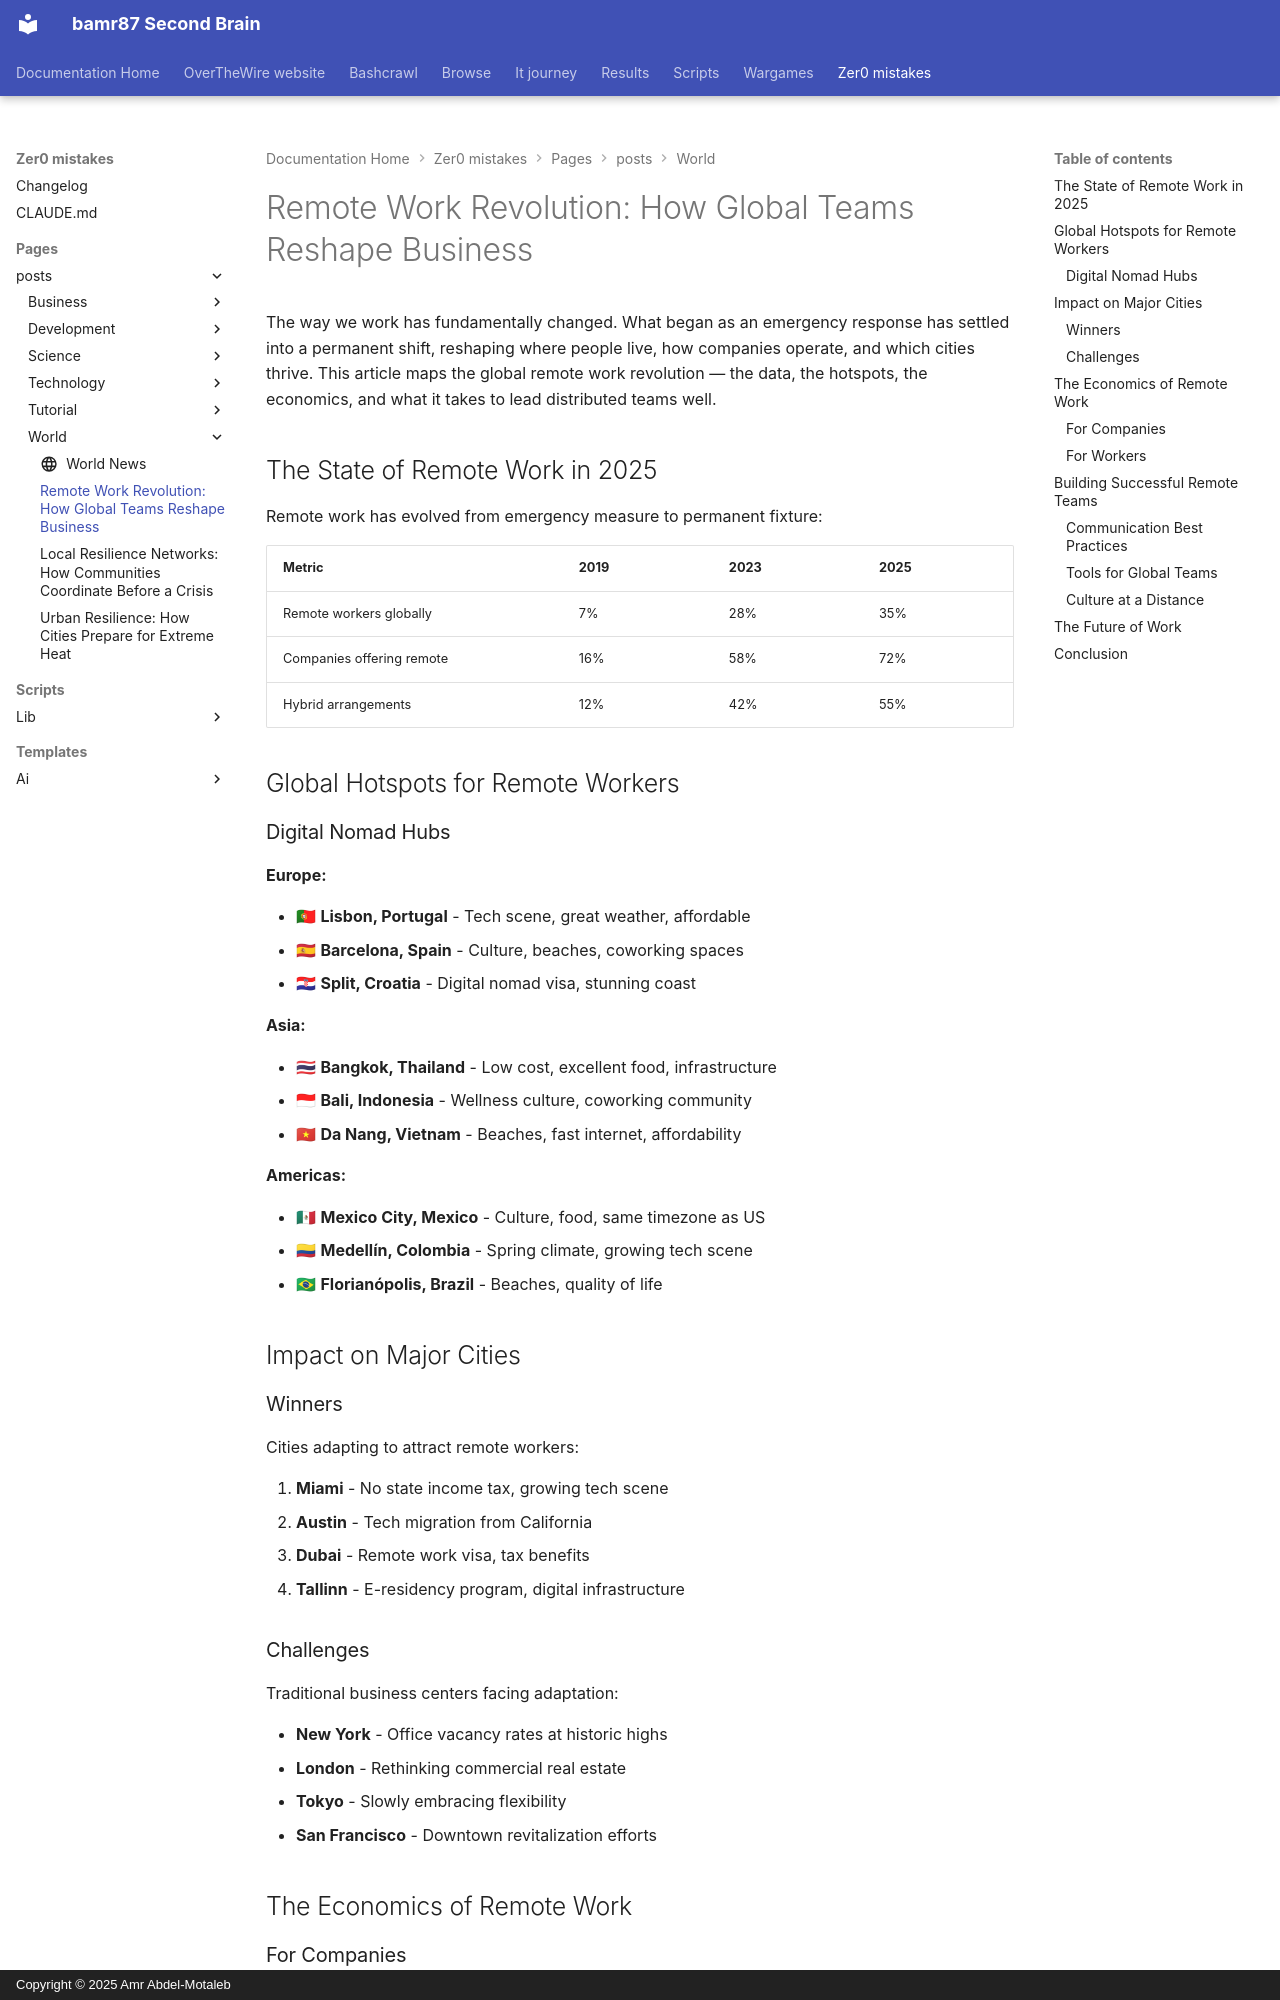

repository: bamr87/README · page: zer0-mistakes/pages/_posts/world/2025-01-21-remote-work-revolution/index.html · generator: mkdocs · copyright: Copyright © 2025 Amr Abdel-Motaleb

---
author: default
categories:
- World
date: 2025-01-21 10:00:00+00:00
description: Explore the worldwide shift to remote work in 2025 — its impact on companies,
  workers, and cities, plus how to build thriving distributed teams.
estimated_reading_time: 11 min
featured: true
image: /assets/images/posts/remote-work.jpg
keywords:
- remote work
- digital nomads
- distributed teams
- future of work
- hybrid work
- global talent
lastmod: 2026-04-18 19:29:49+00:00
layout: article
preview: /images/previews/the-remote-work-revolution-how-global-teams-are-re.png
source_file: pages/_posts/world/2025-01-21-remote-work-revolution.md
source_repo: bamr87/zer0-mistakes
source_url: https://github.com/bamr87/zer0-mistakes/blob/main/pages/_posts/world/2025-01-21-remote-work-revolution.md
tags:
- remote-work
- global
- business
- future-of-work
title: 'Remote Work Revolution: How Global Teams Reshape Business'
---

The way we work has fundamentally changed. What began as an emergency response has settled into a permanent shift, reshaping where people live, how companies operate, and which cities thrive. This article maps the global remote work revolution — the data, the hotspots, the economics, and what it takes to lead distributed teams well.

## The State of Remote Work in 2025

Remote work has evolved from emergency measure to permanent fixture:

| Metric                    | 2019 | 2023 | 2025 |
| ------------------------- | ---- | ---- | ---- |
| Remote workers globally   | 7%   | 28%  | 35%  |
| Companies offering remote | 16%  | 58%  | 72%  |
| Hybrid arrangements       | 12%  | 42%  | 55%  |

## Global Hotspots for Remote Workers

### Digital Nomad Hubs

**Europe:**

- 🇵🇹 **Lisbon, Portugal** - Tech scene, great weather, affordable
- 🇪🇸 **Barcelona, Spain** - Culture, beaches, coworking spaces
- 🇭🇷 **Split, Croatia** - Digital nomad visa, stunning coast

**Asia:**

- 🇹🇭 **Bangkok, Thailand** - Low cost, excellent food, infrastructure
- 🇮🇩 **Bali, Indonesia** - Wellness culture, coworking community
- 🇻🇳 **Da Nang, Vietnam** - Beaches, fast internet, affordability

**Americas:**

- 🇲🇽 **Mexico City, Mexico** - Culture, food, same timezone as US
- 🇨🇴 **Medellín, Colombia** - Spring climate, growing tech scene
- 🇧🇷 **Florianópolis, Brazil** - Beaches, quality of life

## Impact on Major Cities
